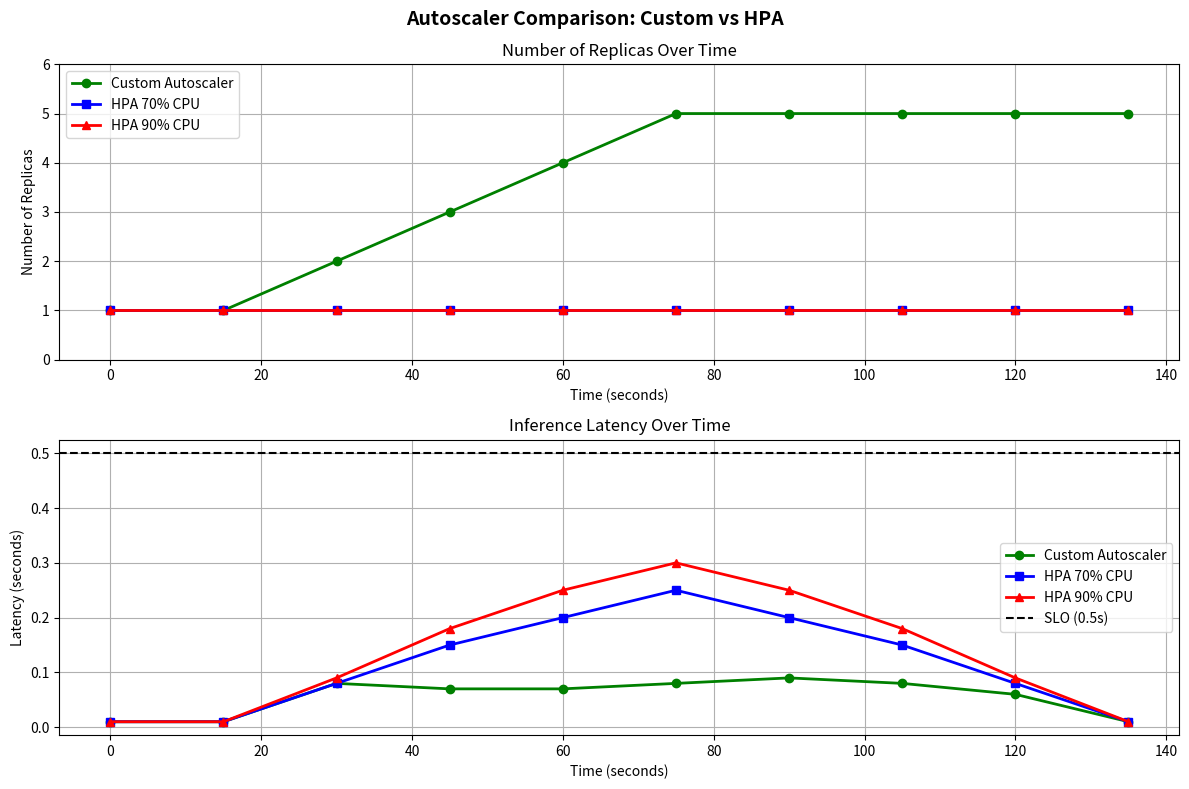

This figure's Python source:
import matplotlib.pyplot as plt
import numpy as np

# Time axis (seconds)
time = np.arange(0, 150, 15)

# Experiment 1: Custom Autoscaler - replicas over time
custom_replicas = [1, 1, 2, 3, 4, 5, 5, 5, 5, 5]

# Experiment 1: Custom Autoscaler - latency over time
custom_latency = [0.01, 0.01, 0.08, 0.07, 0.07, 0.08, 0.09, 0.08, 0.06, 0.01]

# Experiment 2: HPA 70% CPU - replicas over time
hpa70_replicas = [1, 1, 1, 1, 1, 1, 1, 1, 1, 1]

# Experiment 2: HPA 70% CPU - latency over time  
hpa70_latency = [0.01, 0.01, 0.08, 0.15, 0.20, 0.25, 0.20, 0.15, 0.08, 0.01]

# Experiment 3: HPA 90% CPU - replicas over time
hpa90_replicas = [1, 1, 1, 1, 1, 1, 1, 1, 1, 1]

# Experiment 3: HPA 90% CPU - latency over time
hpa90_latency = [0.01, 0.01, 0.09, 0.18, 0.25, 0.30, 0.25, 0.18, 0.09, 0.01]

# Create figure with 2 subplots
fig, (ax1, ax2) = plt.subplots(2, 1, figsize=(12, 8))
fig.suptitle('Autoscaler Comparison: Custom vs HPA', fontsize=14, fontweight='bold')

# Plot 1: Replicas over time
ax1.plot(time, custom_replicas, 'g-o', label='Custom Autoscaler', linewidth=2)
ax1.plot(time, hpa70_replicas, 'b-s', label='HPA 70% CPU', linewidth=2)
ax1.plot(time, hpa90_replicas, 'r-^', label='HPA 90% CPU', linewidth=2)
ax1.set_xlabel('Time (seconds)')
ax1.set_ylabel('Number of Replicas')
ax1.set_title('Number of Replicas Over Time')
ax1.legend()
ax1.grid(True)
ax1.set_ylim(0, 6)

# Plot 2: Latency over time
ax2.plot(time, custom_latency, 'g-o', label='Custom Autoscaler', linewidth=2)
ax2.plot(time, hpa70_latency, 'b-s', label='HPA 70% CPU', linewidth=2)
ax2.plot(time, hpa90_latency, 'r-^', label='HPA 90% CPU', linewidth=2)
ax2.axhline(y=0.5, color='black', linestyle='--', label='SLO (0.5s)')
ax2.set_xlabel('Time (seconds)')
ax2.set_ylabel('Latency (seconds)')
ax2.set_title('Inference Latency Over Time')
ax2.legend()
ax2.grid(True)

plt.tight_layout()
plt.savefig('comparison_results.png', dpi=150, bbox_inches='tight')
print("Graph saved as comparison_results.png")
plt.show()
